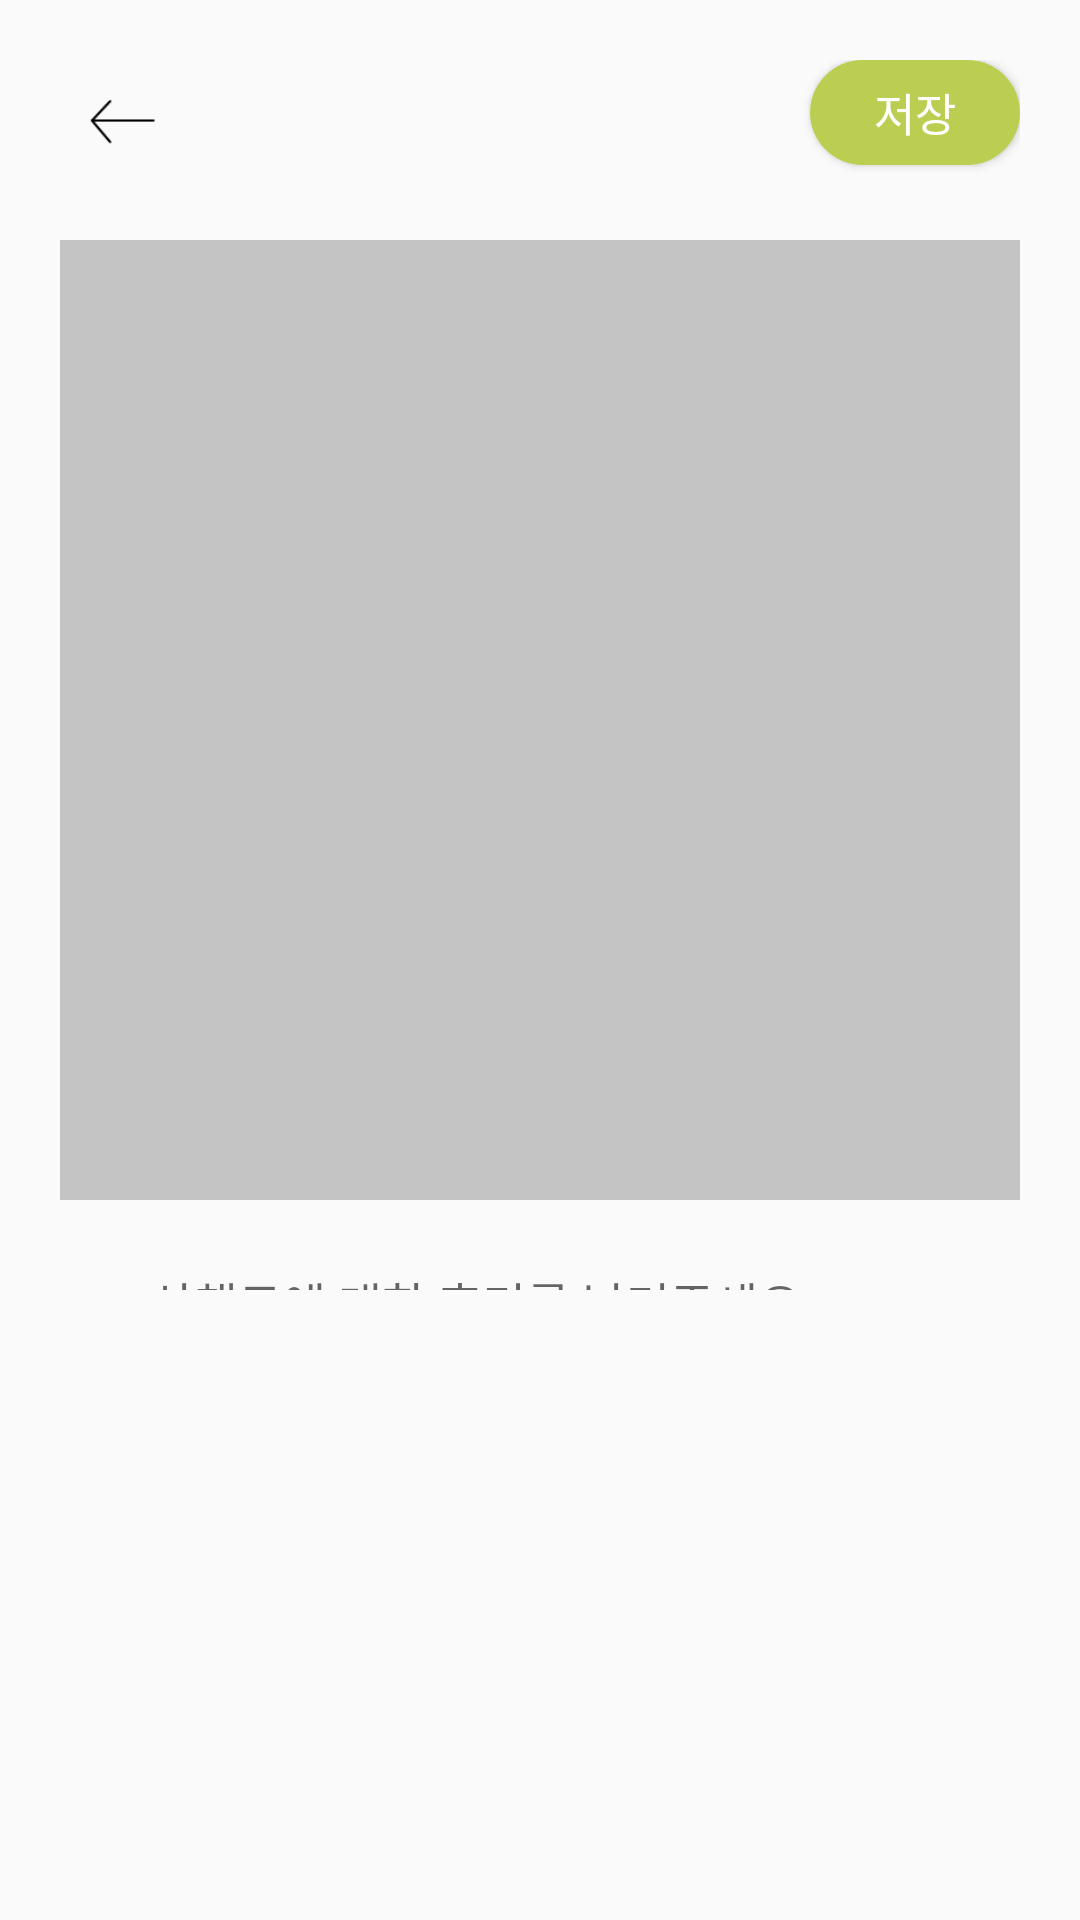

This screen was rendered from an Android layout file. Write that file and the resources it references.
<!-- AndroidManifest.xml: application theme Theme.Record_Trail -->
<!-- res/layout/activity_write_review.xml -->
<?xml version="1.0" encoding="utf-8"?>
<LinearLayout xmlns:android="http://schemas.android.com/apk/res/android"
    xmlns:tools="http://schemas.android.com/tools"
    android:layout_width="match_parent"
    android:layout_height="match_parent"
    android:orientation="vertical"
    android:padding="20dp"
    tools:context=".WriteReviewActivity">

    <LinearLayout
        android:layout_width="match_parent"
        android:layout_height="wrap_content"
        android:orientation="horizontal">

        
        <ImageButton
            android:id="@+id/back_button"
            android:layout_width="40dp"
            android:layout_height="40dp"
            android:layout_gravity="center"
            android:background="@drawable/back" />

        <View
            android:layout_width="0dp"
            android:layout_height="0dp"
            android:layout_weight="1"/>

        
        <Button
            android:id="@+id/saveBtn"
            android:layout_width="70dp"
            android:layout_height="35dp"
            android:background="@drawable/button_round"
            android:fontFamily="@font/leferibaseregular"
            android:text="저장"
            android:textColor="@color/white"
            android:textSize="15dp" />

    </LinearLayout>

    <ImageView
        android:id="@+id/Image_map"
        android:layout_width="320dp"
        android:layout_height="320dp"
        android:layout_gravity="center"
        android:layout_marginTop="20dp"
        android:layout_marginBottom="10dp"
        android:background="#C4C4C4" />

    <EditText
        android:id="@+id/et_review"
        android:layout_width="match_parent"
        android:layout_height="wrap_content"
        android:layout_marginLeft="10dp"
        android:layout_marginRight="10dp"
        android:layout_marginBottom="180dp"
        android:background="@null"
        android:fontFamily="@font/leferibaseregular"
        android:gravity="top"
        android:hint="회원님 첫 번째 산책로는 어떠셨나요?
        산책로에 대한 후기를 남겨주세요."
        android:inputType="textMultiLine"
        android:padding="20dp"
        android:textSize="16dp" />

    <LinearLayout
        android:layout_width="match_parent"
        android:layout_height="wrap_content"
        android:orientation="horizontal">

        <ImageButton
            android:id="@+id/UploadIMG"
            android:layout_width="wrap_content"
            android:layout_height="wrap_content"
            android:layout_gravity="bottom"
            android:adjustViewBounds="true"
            android:padding="0sp"
            android:scaleType="centerCrop"
            android:src="@drawable/camera" />
    </LinearLayout>


</LinearLayout>
<!-- resources referenced by this layout -->
<resources>
  <color name="white">#FFFFFFFF</color>
  <!-- drawable back: png bitmap (drawable, 715 bytes) -->
  <!-- drawable button_round (drawable) -->
  <?xml version="1.0" encoding="utf-8"?>
  <shape xmlns:android="http://schemas.android.com/apk/res/android"
      android:shape="rectangle" android:padding="10dp">
      <solid android:color="@color/lime"/>
      <corners
          android:bottomRightRadius="30dp"
          android:bottomLeftRadius="30dp"
          android:topLeftRadius="30dp"
          android:topRightRadius="30dp"/>
  </shape>
  <style name="Theme.Record_Trail" parent="Theme.AppCompat.Light">
          
          <item name="colorPrimaryVariant">@color/light_gray</item>
          <item name="colorOnPrimary">@color/dark_gray</item>
          <item name="android:windowLightStatusBar">true</item>
          
          <item name="colorSecondary">@color/lime</item>
          <item name="colorSecondaryVariant">@color/lime</item>
          <item name="colorOnSecondary">@color/black</item>
          
          <item name="android:statusBarColor" tools:targetApi="l">?attr/colorPrimaryVariant</item>
          
          <item name="windowActionBar">false</item>
          <item name="windowNoTitle">true</item>
      </style>
  <color name="lime">#BCCE52</color>
  <color name="light_gray">#F5F5F5</color>
  <color name="dark_gray">#2D3134</color>
  <color name="black">#FF000000</color>
</resources>
